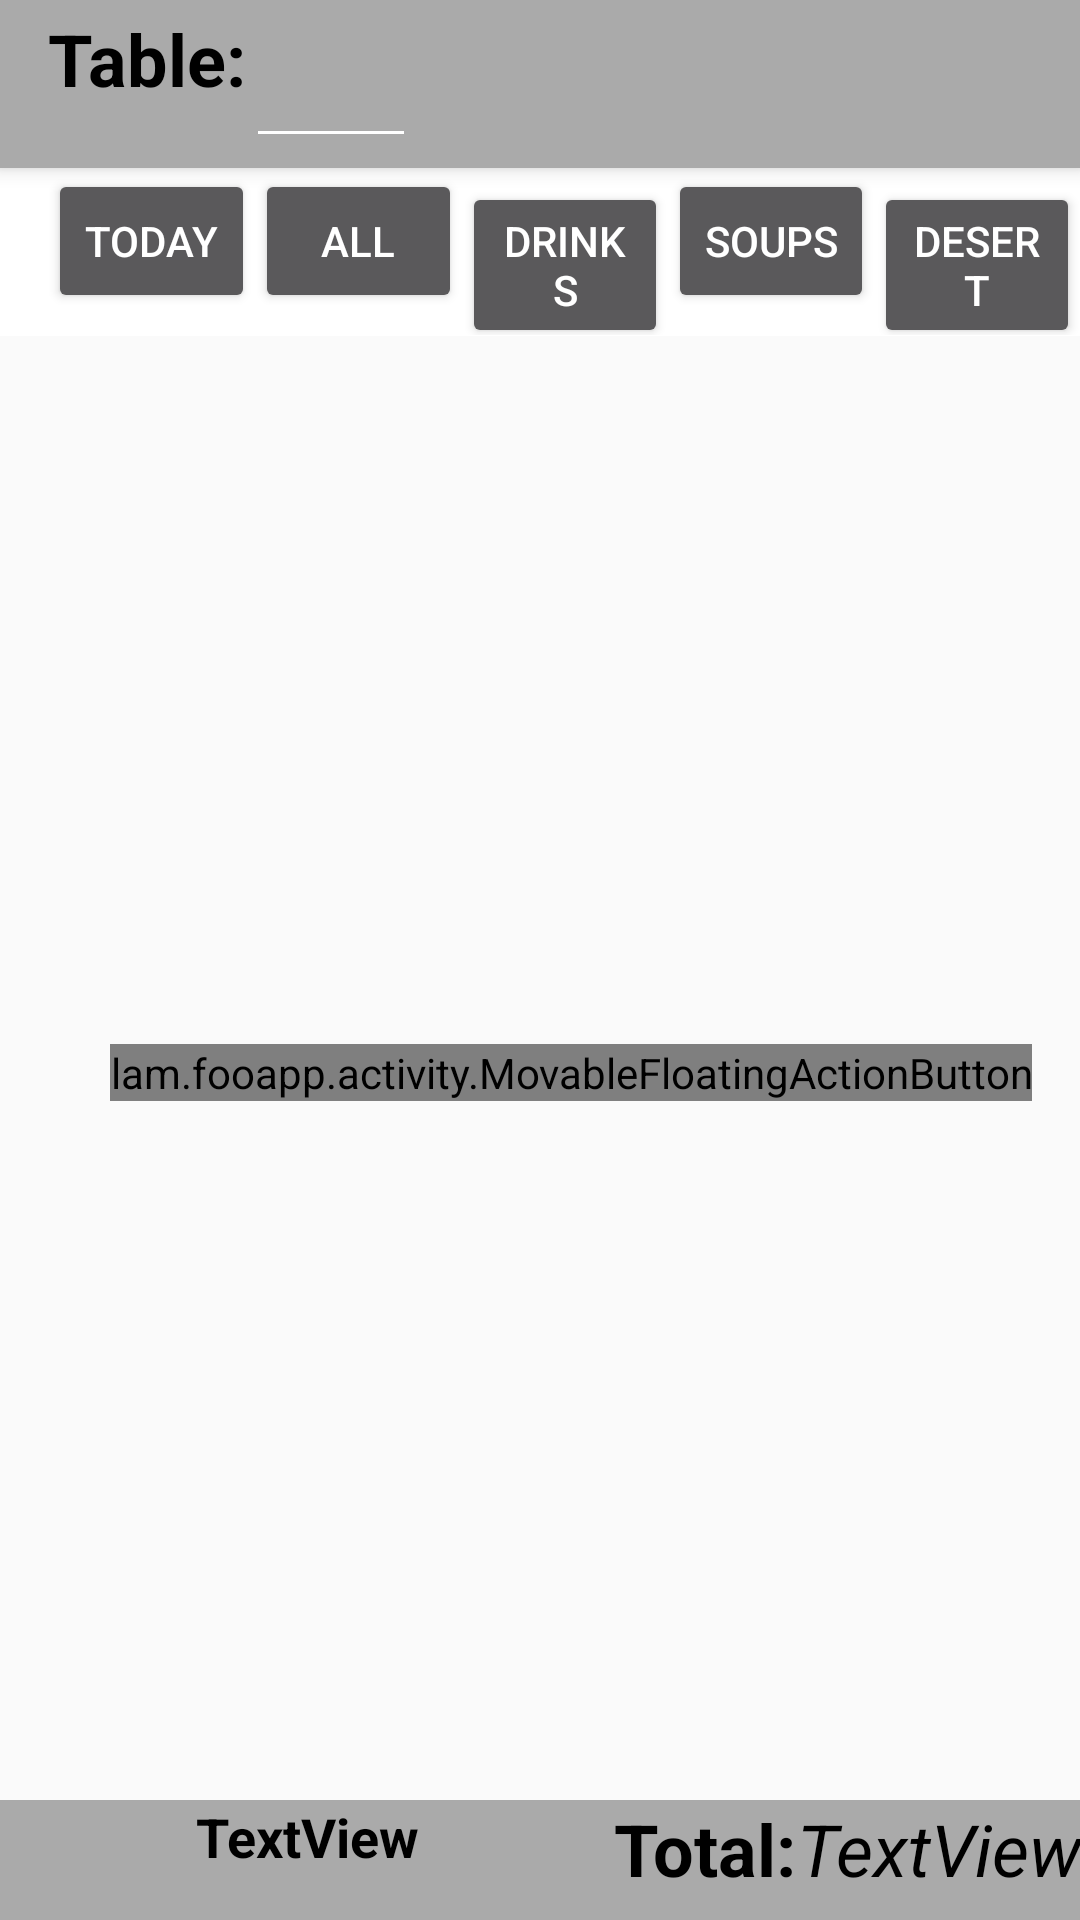

The Android layout XML behind this screen, and the referenced resources:
<!-- AndroidManifest.xml: activity theme AppTheme -->
<!-- res/layout/activity_order.xml -->
<?xml version="1.0" encoding="utf-8"?>
<android.support.design.widget.CoordinatorLayout xmlns:android="http://schemas.android.com/apk/res/android"
    xmlns:app="http://schemas.android.com/apk/res-auto"
    xmlns:tools="http://schemas.android.com/tools"
    android:layout_width="match_parent"
    android:layout_height="match_parent"
    tools:context=".activity.order.OrderActivity">

    <android.support.design.widget.AppBarLayout
        android:layout_width="match_parent"
        android:layout_height="wrap_content"
        android:theme="@style/AppTheme.AppBarOverlay">

        
            
            
            
            
            

        <include layout="@layout/order_top_bar"/>

        

    </android.support.design.widget.AppBarLayout>

    <include
        android:id="@+id/include"
        layout="@layout/content_order" />

    
        
        
        

        
            
            
            
            
            
    

    
     <lam.fooapp.activity.MovableFloatingActionButton
        android:id="@+id/fab"
        android:layout_width="wrap_content"
        android:layout_height="wrap_content"
        android:layout_gravity="bottom|end"
        android:layout_margin="@dimen/fab_margin"
        android:src="@drawable/ic_send_black_36dp"
        app:layout_anchor="@+id/include"
        app:layout_anchorGravity="right|center" />

</android.support.design.widget.CoordinatorLayout>
<!-- res/layout/order_top_bar.xml (included above) -->
<?xml version="1.0" encoding="utf-8"?>
<android.support.v7.widget.Toolbar xmlns:android="http://schemas.android.com/apk/res/android"
    xmlns:app="http://schemas.android.com/apk/res-auto"
    android:id="@+id/toolbar"
    android:layout_width="match_parent"
    android:layout_height="wrap_content"
    android:background="@android:color/darker_gray"
    android:fitsSystemWindows="true"
    android:minHeight="?attr/actionBarSize"
    app:theme="@style/ThemeOverlay.AppCompat.Dark.ActionBar">

    <LinearLayout
        android:layout_width="match_parent"
        android:layout_height="match_parent"
        android:orientation="horizontal">

        <TextView
            android:layout_width="wrap_content"
            android:layout_height="match_parent"
            android:text="@string/table"
            android:textAlignment="viewStart"
            android:textColor="@android:color/black"
            android:textSize="24sp"
            android:textStyle="bold" />

        <EditText
            android:id="@+id/table_no"
            android:layout_width="wrap_content"
            android:layout_height="match_parent"
            android:ems="2"
            android:imeOptions="actionDone"
            android:inputType="numberDecimal"
            android:paddingLeft="@dimen/fab_margin"
            android:textAlignment="viewStart"
            android:textColor="@android:color/black"
            android:textSize="24sp"
            android:textStyle="bold" />

        <TextView
            android:id="@+id/order_num_text"
            android:layout_width="wrap_content"
            android:layout_height="match_parent"
            android:layout_weight="1"
            android:text="@string/order_number"
            android:textColor="@android:color/black"
            android:textStyle="bold"
            android:visibility="invisible"/>

        <TextView
            android:id="@+id/order_num_view"
            android:layout_width="wrap_content"
            android:layout_height="match_parent"
            android:layout_weight="1"
            android:text="TextView"
            android:textAlignment="textEnd"
            android:textSize="24sp"
            android:textStyle="bold"
            android:visibility="invisible" />

    </LinearLayout>
</android.support.v7.widget.Toolbar>
<!-- res/layout/menu_bar.xml (included above) -->
<?xml version="1.0" encoding="utf-8"?>
<android.support.v7.widget.Toolbar xmlns:android="http://schemas.android.com/apk/res/android"
    xmlns:app="http://schemas.android.com/apk/res-auto"
    android:id="@+id/toolbar"
    android:layout_width="match_parent"
    android:layout_height="wrap_content"
    android:background="@android:color/background_light"
    android:fitsSystemWindows="true"
    android:minHeight="?attr/actionBarSize"
    app:theme="@style/ThemeOverlay.AppCompat.Dark.ActionBar">

    <ScrollView
        android:layout_width="match_parent"
        android:layout_height="match_parent">

        <LinearLayout xmlns:android="http://schemas.android.com/apk/res/android"
            android:layout_width="match_parent"
            android:layout_height="match_parent"
            android:orientation="horizontal">

            <Button
                android:id="@+id/food_today_btn"
                android:layout_width="wrap_content"
                android:layout_height="wrap_content"
                android:layout_weight="1"
                android:text="Today" />

            <Button
                android:id="@+id/food_all_btn"
                android:layout_width="wrap_content"
                android:layout_height="wrap_content"
                android:layout_weight="1"
                android:text="ALL" />

            <Button
                android:id="@+id/menu_drink"
                android:layout_width="wrap_content"
                android:layout_height="wrap_content"
                android:layout_weight="1"
                android:text="@string/drink" />

            <Button
                android:id="@+id/button2"
                android:layout_width="wrap_content"
                android:layout_height="wrap_content"
                android:layout_weight="1"
                android:text="@string/soup" />

            <Button
                android:id="@+id/button4"
                android:layout_width="wrap_content"
                android:layout_height="wrap_content"
                android:layout_weight="1"
                android:text="@string/desert" />
        </LinearLayout>
    </ScrollView>
</android.support.v7.widget.Toolbar>
<!-- res/layout/content_order.xml (included above) -->
<?xml version="1.0" encoding="utf-8"?>
<android.support.constraint.ConstraintLayout xmlns:android="http://schemas.android.com/apk/res/android"
    xmlns:app="http://schemas.android.com/apk/res-auto"
    xmlns:tools="http://schemas.android.com/tools"
    android:layout_width="match_parent"
    android:layout_height="match_parent"
    app:layout_behavior="@string/appbar_scrolling_view_behavior"
    tools:context=".activity.order.OrderActivity"
    tools:showIn="@layout/activity_order">

<RelativeLayout
    android:layout_width="match_parent"
    android:layout_height="match_parent"
    android:orientation="vertical">

    <LinearLayout
        android:layout_width="match_parent"
        android:layout_height="match_parent"
        android:orientation="vertical"
        android:weightSum="100">
        <include layout="@layout/menu_bar"/>

        <RelativeLayout
            android:layout_width="match_parent"
            android:layout_height="match_parent"
            android:layout_weight="15">

            <android.support.v7.widget.RecyclerView
                android:id="@+id/orderFoodMenuView"
                android:layout_width="match_parent"
                android:layout_height="match_parent"
                tools:layout_editor_absoluteX="8dp"
                tools:layout_editor_absoluteY="8dp">

            </android.support.v7.widget.RecyclerView>

            <android.support.v7.widget.RecyclerView
                android:id="@+id/orderSelectedFoodsView"
                android:layout_width="match_parent"
                android:layout_height="match_parent"
                android:layout_weight="10"
                android:background="@android:color/background_light"
                android:scrollbars="vertical"
                android:visibility="gone"
                tools:layout_editor_absoluteX="8dp"
                tools:layout_editor_absoluteY="8dp" />

        </RelativeLayout>




        <LinearLayout
            android:layout_width="match_parent"
            android:layout_height="match_parent"
            android:layout_weight="20"
            android:id="@+id/bottomBarLayout"
            android:background="@android:color/darker_gray"
            android:gravity="fill"
            android:orientation="horizontal">

            <TextView
                android:id="@+id/foodCountTextView"
                android:layout_width="wrap_content"
                android:layout_height="match_parent"
                android:layout_weight="80"
                android:fontFamily="sans-serif"
                android:text="TextView"
                android:textAlignment="center"
                android:textColor="@android:color/black"
                android:textSize="18sp"
                android:textStyle="bold"
                android:typeface="serif"
                android:visibility="visible" />

            <TextView
                android:id="@+id/textView7"
                android:layout_width="wrap_content"
                android:layout_height="match_parent"
                android:text="@string/total"
                android:textColor="@android:color/black"
                android:textSize="24sp"
                android:textStyle="bold"
                android:visibility="visible" />

            <TextView
                android:id="@+id/totalPriceTextView"
                android:layout_width="wrap_content"
                android:layout_height="match_parent"
                android:fontFamily="sans-serif"
                android:text="TextView"
                android:textAlignment="viewEnd"
                android:textColor="@android:color/black"
                android:textSize="24sp"
                android:textStyle="italic"
                android:visibility="visible" />
        </LinearLayout>




    </LinearLayout>



    
        
        

        
            
            
            
            
            
            
            
            
    


</RelativeLayout>



</android.support.constraint.ConstraintLayout>
<!-- resources referenced by this layout -->
<resources>
  <dimen name="fab_margin">16dp</dimen>
  <string name="desert">Desert</string>
  <string name="drink">Drinks</string>
  <string name="order_number">Order Num:</string>
  <string name="soup">Soups</string>
  <string name="table">Table:</string>
  <string name="total">Total:</string>
  <style name="AppTheme.AppBarOverlay" parent="ThemeOverlay.AppCompat.Dark.ActionBar" />
  <style name="AppTheme.PopupOverlay" parent="ThemeOverlay.AppCompat.Light" />
  <style name="AppTheme" parent="Theme.AppCompat.Light.NoActionBar">
          
          <item name="colorPrimary">@color/colorPrimary</item>
          <item name="colorPrimaryDark">@color/colorPrimaryDark</item>
          <item name="colorAccent">@color/colorAccent</item>
      </style>
  <color name="colorPrimary">#008577</color>
  <color name="colorPrimaryDark">#00574B</color>
  <color name="colorAccent">#D81B60</color>
</resources>
